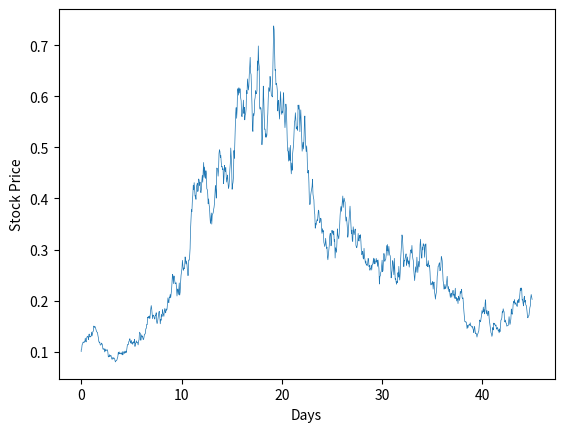

This chart was generated by the following Python code:
import random
import matplotlib.pyplot as plt
import math
import numpy as np

L = 1
N = 1000
end = 45
start = 1/N
t = np.linspace(start, end, N)
time = np.append(0,t)
time = time[:-1]
mu = 0.02
sigma = 0.2



X = np.zeros(N)
X[0] = 0.1
Sig = np.zeros([N,N])

for k in range (1,L+1):
    for i in range(N):
        for j in range(N):
            Sig[i][j] = min(t[i],t[j])

    L = np.linalg.cholesky(Sig)
    W = L.dot(np.random.randn(N,1))

    #plt.plot(time, W, linewidth = 0.5, color = 'green')

    for l in range(1,N):
        X[l] = X[0]*np.exp((mu - (sigma**2/2))*time[l]+ sigma*W[l])
    

    plt.plot(time, X, linewidth = 0.5)


plt.xlabel("Days")
plt.ylabel("Stock Price")
plt.savefig('Stock_price.pdf')
plt.show()